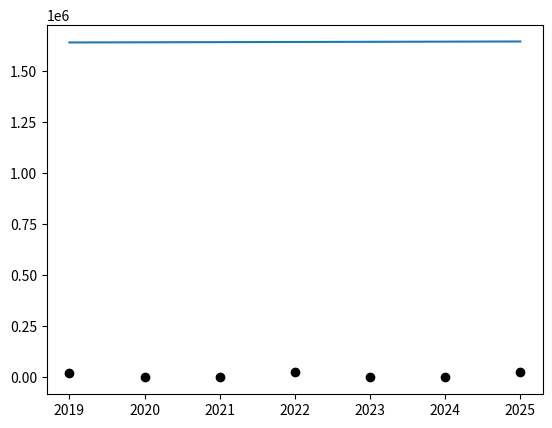

Source code (Python):
import matplotlib.pyplot as plt
import sympy as sp
import numpy as np


x = np.arange(2019,2026)
#x = [2019, 2022, 2023, 2025]
y = [24300,0,0,26800,0,0,29100]

print(x)
print(y)

plt.scatter(x,y,c ="k")

k = (y[6]-y[0])/(2025-2019)


# plotta en funktion
def func(x):
    print(x,k)
    y_value = k*x + y[0]
    return y_value
    

plt.plot(x,func(x))
